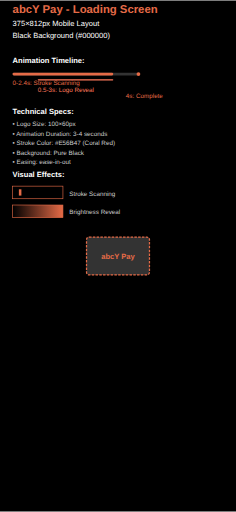
t = 0.00 s
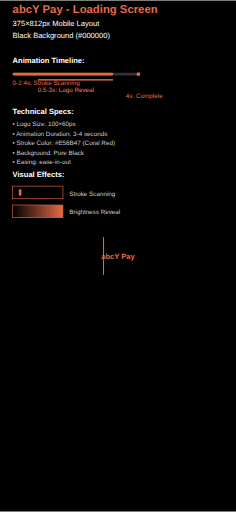
t = 0.88 s
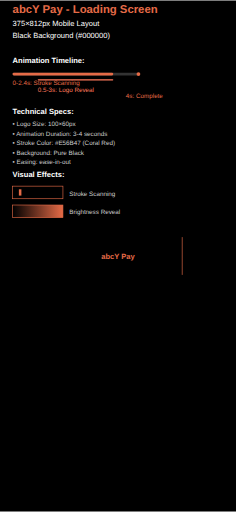
t = 1.75 s
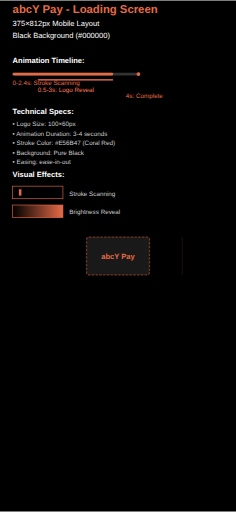
t = 2.75 s
t = 3.50 s: frame unchanged from t = 0.00 s, image omitted
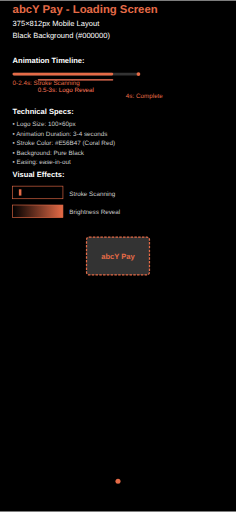
t = 4.50 s

The animated SVG that drew these frames (rendered in a browser with its animation timeline set to each time). Animation: 8 SMIL elements (animate=4,animateTransform=4); one cycle of 4.50 s.

<?xml version="1.0" encoding="UTF-8"?>
<svg width="375" height="812" viewBox="0 0 375 812" fill="none" xmlns="http://www.w3.org/2000/svg">
  <title>abcY Pay Loading Screen Design</title>
  
  <!-- Background - Pure Black -->
  <rect width="375" height="812" fill="#000000"/>
  
  <!-- Definitions for animations and effects -->
  <defs>
    <!-- Stroke scanning gradient -->
    <linearGradient id="strokeGradient" x1="0%" y1="0%" x2="100%" y2="0%">
      <stop offset="0%" style="stop-color:transparent;stop-opacity:0" />
      <stop offset="2%" style="stop-color:#E56B47;stop-opacity:1" />
      <stop offset="4%" style="stop-color:transparent;stop-opacity:0" />
    </linearGradient>
    
    <!-- Animation keyframes -->
    <animateTransform id="strokeScan" 
                      attributeName="transform"
                      type="translate"
                      values="-100 0; 100 0; 100 0"
                      dur="3s"
                      begin="0s"
                      fill="freeze"/>
                      
    <animate id="logoReveal"
             attributeName="opacity"
             values="0; 0; 1; 1"
             dur="3s"
             begin="0s"
             fill="freeze"/>
  </defs>
  
  <!-- Logo Container - Centered -->
  <g transform="translate(187.5, 406)">
    <!-- Logo placeholder (would be replaced with actual logo) -->
    <rect x="-50" y="-30" width="100" height="60" rx="4" fill="#333333" stroke="#E56B47" stroke-width="2" stroke-dasharray="4,2">
      <animateTransform attributeName="transform" type="scale" values="0.95;1;1" dur="3s" begin="0.5s" fill="freeze"/>
      <animate attributeName="opacity" values="0;0;1" dur="3s" begin="0.5s" fill="freeze"/>
    </rect>
    <text x="0" y="5" text-anchor="middle" fill="#E56B47" font-family="Arial, sans-serif" font-size="12" font-weight="bold">abcY Pay</text>
    
    <!-- Stroke scanning overlay -->
    <rect x="-50" y="-30" width="100" height="60" fill="url(#strokeGradient)" opacity="1">
      <animateTransform attributeName="transform" type="translateX" values="-150;150;150" dur="3s" begin="0s" fill="freeze"/>
      <animate attributeName="opacity" values="1;1;0" dur="3s" begin="0s" fill="freeze"/>
    </rect>
  </g>
  
  <!-- Completion indicator - Bottom center -->
  <circle cx="187.5" cy="764" r="4" fill="#E56B47" opacity="0">
    <animate attributeName="opacity" values="0;0;1" dur="0.5s" begin="4s" fill="freeze"/>
    <animateTransform attributeName="transform" type="scale" values="0;1" dur="0.3s" begin="4s" fill="freeze"/>
  </circle>
  
  <!-- Screen Annotations -->
  <g transform="translate(20, 20)">
    <text x="0" y="0" fill="#E56B47" font-family="Arial, sans-serif" font-size="18" font-weight="bold">abcY Pay - Loading Screen</text>
    <text x="0" y="20" fill="#FFFFFF" font-family="Arial, sans-serif" font-size="12">375×812px Mobile Layout</text>
    <text x="0" y="40" fill="#FFFFFF" font-family="Arial, sans-serif" font-size="12">Black Background (#000000)</text>
  </g>
  
  <!-- Animation Timeline -->
  <g transform="translate(20, 100)">
    <text x="0" y="0" fill="#FFFFFF" font-family="Arial, sans-serif" font-size="12" font-weight="600">Animation Timeline:</text>
    
    <!-- Timeline bar -->
    <rect x="0" y="15" width="200" height="4" fill="#333333" rx="2"/>
    
    <!-- Phase 1: Stroke Scanning (0-2.4s) -->
    <rect x="0" y="15" width="160" height="4" fill="#E56B47" rx="2"/>
    <text x="0" y="35" fill="#E56B47" font-family="Arial, sans-serif" font-size="10">0-2.4s: Stroke Scanning</text>
    
    <!-- Phase 2: Logo Reveal (0.5-3s) -->
    <rect x="40" y="25" width="120" height="2" fill="#FF7A5C" rx="1"/>
    <text x="40" y="45" fill="#FF7A5C" font-family="Arial, sans-serif" font-size="10">0.5-3s: Logo Reveal</text>
    
    <!-- Phase 3: Completion (4s) -->
    <circle cx="200" cy="17" r="3" fill="#E56B47"/>
    <text x="180" y="55" fill="#E56B47" font-family="Arial, sans-serif" font-size="10">4s: Complete</text>
  </g>
  
  <!-- Technical Specifications -->
  <g transform="translate(20, 180)">
    <text x="0" y="0" fill="#FFFFFF" font-family="Arial, sans-serif" font-size="12" font-weight="600">Technical Specs:</text>
    <text x="0" y="20" fill="#CCCCCC" font-family="Arial, sans-serif" font-size="10">• Logo Size: 100×60px</text>
    <text x="0" y="35" fill="#CCCCCC" font-family="Arial, sans-serif" font-size="10">• Animation Duration: 3-4 seconds</text>
    <text x="0" y="50" fill="#CCCCCC" font-family="Arial, sans-serif" font-size="10">• Stroke Color: #E56B47 (Coral Red)</text>
    <text x="0" y="65" fill="#CCCCCC" font-family="Arial, sans-serif" font-size="10">• Background: Pure Black</text>
    <text x="0" y="80" fill="#CCCCCC" font-family="Arial, sans-serif" font-size="10">• Easing: ease-in-out</text>
  </g>
  
  <!-- Visual Effect Indicators -->
  <g transform="translate(20, 280)">
    <text x="0" y="0" fill="#FFFFFF" font-family="Arial, sans-serif" font-size="12" font-weight="600">Visual Effects:</text>
    
    <!-- Stroke scanning effect -->
    <rect x="0" y="15" width="80" height="20" fill="#000000" stroke="#E56B47" stroke-width="1"/>
    <rect x="10" y="20" width="4" height="10" fill="#E56B47"/>
    <text x="90" y="30" fill="#CCCCCC" font-family="Arial, sans-serif" font-size="10">Stroke Scanning</text>
    
    <!-- Brightness transition -->
    <rect x="0" y="45" width="80" height="20" fill="url(#brightnessGradient)" stroke="#E56B47" stroke-width="1"/>
    <text x="90" y="60" fill="#CCCCCC" font-family="Arial, sans-serif" font-size="10">Brightness Reveal</text>
  </g>
  
  <!-- Gradient for brightness effect demo -->
  <defs>
    <linearGradient id="brightnessGradient" x1="0%" y1="0%" x2="100%" y2="0%">
      <stop offset="0%" style="stop-color:#000000;stop-opacity:1" />
      <stop offset="100%" style="stop-color:#E56B47;stop-opacity:1" />
    </linearGradient>
  </defs>
</svg>